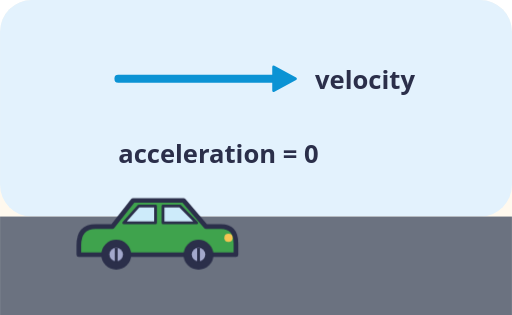
t = 0.00 s
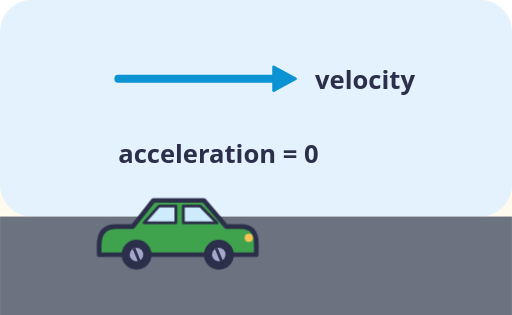
t = 0.75 s
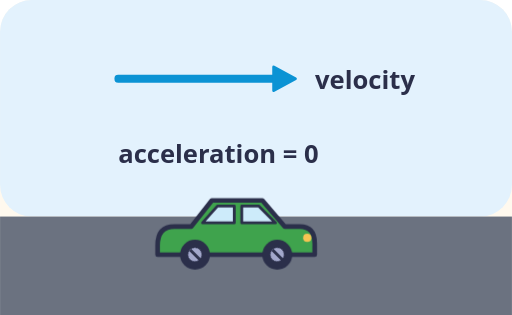
t = 1.50 s
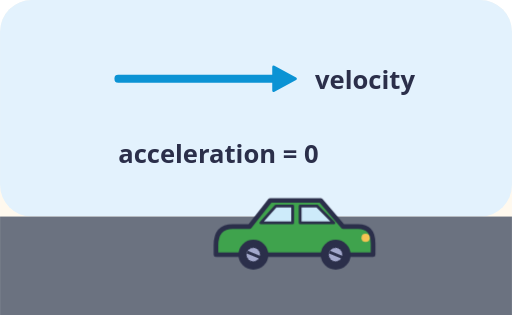
t = 2.25 s

The animated SVG that drew these frames (rendered in a browser with its animation timeline set to each time). Animation: 2 CSS @keyframes rules; one cycle of 3.00 s, repeats indefinitely.

<svg xmlns="http://www.w3.org/2000/svg" viewBox="0 0 260 160" role="img">
<title>A car with arrows for its velocity and acceleration</title>
<style>
.t{font:600 13px system-ui, sans-serif;fill:#2B2F4A}.s{font:600 12px system-ui, sans-serif;fill:#2B2F4A}.m{text-anchor:middle}.e{text-anchor:end}
.wh{transform-box:fill-box;transform-origin:center;animation:sp .8s linear infinite}@keyframes sp{to{transform:rotate(360deg)}}.go{animation:go 3s ease-in-out infinite alternate}@keyframes go{from{transform:translateX(-40px)}to{transform:translateX(40px)}}
@media (prefers-reduced-motion: reduce){*{animation:none!important}}
</style>
<rect width="100%" height="100%" rx="16" fill="#FFF9EE"/>
<rect x="0" y="0" width="260" height="110" rx="16" fill="#E3F2FD"/><rect x="0" y="110" width="260" height="50" fill="#6B7280"/><g class="go"><g transform="translate(80 136) scale(0.95)"><path d="M0 -12Q0 -22 9 -22H18L29 -36H56L68 -22H76Q84 -22 84 -13V-7H0Z" fill="#3FA34D" stroke="#2B2F4A" stroke-width="2.5" stroke-linejoin="round"/><path d="M32 -33H41V-24H24ZM45 -33H54L63 -24H45Z" fill="#CDEBFA" stroke="#2B2F4A" stroke-width="1.5" stroke-linejoin="round"/><circle cx="80" cy="-16" r="2.2" fill="#F6C453"/><circle cx="20" cy="-7" r="8" fill="#2B2F4A"/><g class="wh"><circle cx="20" cy="-7" r="3.6" fill="#A3A8CC"/><path d="M20 -10.6V-3.4" stroke="#2B2F4A" stroke-width="1.5"/></g><circle cx="64" cy="-7" r="8" fill="#2B2F4A"/><g class="wh"><circle cx="64" cy="-7" r="3.6" fill="#A3A8CC"/><path d="M64 -10.6V-3.4" stroke="#2B2F4A" stroke-width="1.5"/></g></g></g><g><path d="M60 40L139 40" stroke="#0B93D4" stroke-width="4" stroke-linecap="round"/><path d="M150 40L139 46L139 34Z" fill="#0B93D4" stroke="#0B93D4" stroke-width="1.5" stroke-linejoin="round"/></g><text class="t" x="160" y="45">velocity</text><text class="t" x="60" y="83">acceleration = 0</text>
</svg>
